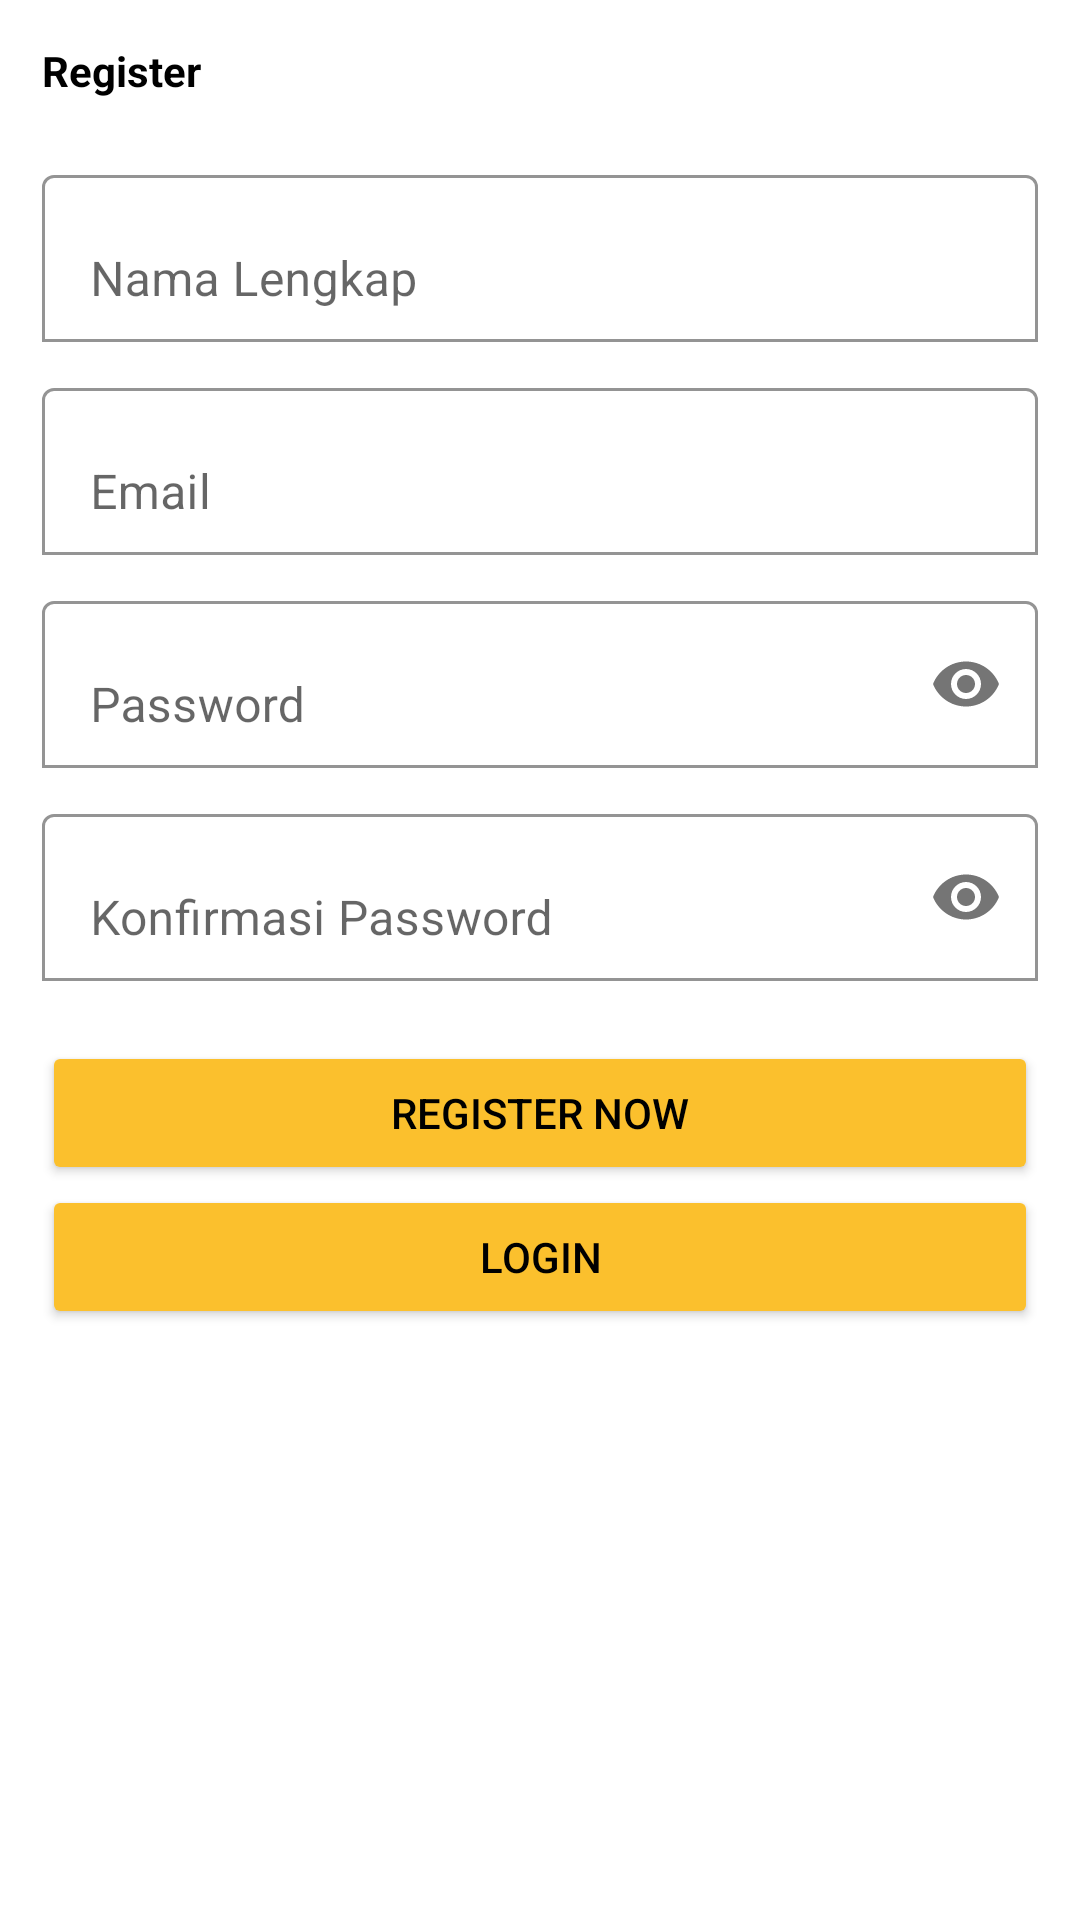

Reconstruct the res/layout file that produces this screen, plus the resources it refers to.
<!-- AndroidManifest.xml: application theme Theme.Rikrik_10119290 -->
<!-- res/layout/activity_register.xml -->
<?xml version="1.0" encoding="utf-8"?>
<ScrollView xmlns:android="http://schemas.android.com/apk/res/android"
    xmlns:app="http://schemas.android.com/apk/res-auto"
    xmlns:tools="http://schemas.android.com/tools"
    android:layout_width="match_parent"
    android:layout_height="match_parent"
    tools:context=".RegisterActivity">
    <LinearLayout
        android:layout_width="match_parent"
        android:layout_height="wrap_content"
        android:orientation="vertical"
        android:padding="14dp">
        <TextView
            android:layout_width="wrap_content"
            android:layout_height="wrap_content"
            android:text="Register"
            android:textColor="@color/black"
            android:textStyle="bold"/>
        <com.google.android.material.textfield.TextInputLayout
            android:layout_width="match_parent"
            android:layout_height="wrap_content"
            android:layout_marginTop="20dp"
            app:boxBackgroundMode="outline"
            app:boxBackgroundColor="@color/white">
            <EditText
                android:id="@+id/name"
                android:layout_width="match_parent"
                android:layout_height="wrap_content"
                android:hint="Nama Lengkap"
                android:inputType="textPersonName"/>
        </com.google.android.material.textfield.TextInputLayout>

        <com.google.android.material.textfield.TextInputLayout
            android:layout_width="match_parent"
            android:layout_height="wrap_content"
            android:layout_marginTop="10dp"
            app:boxBackgroundMode="outline"
            app:boxBackgroundColor="@color/white">
            <EditText
                android:id="@+id/email"
                android:layout_width="match_parent"
                android:layout_height="wrap_content"
                android:hint="Email"
                android:inputType="textEmailAddress"/>
        </com.google.android.material.textfield.TextInputLayout>

        <com.google.android.material.textfield.TextInputLayout
            android:layout_width="match_parent"
            android:layout_height="wrap_content"
            android:layout_marginTop="10dp"
            app:boxBackgroundMode="outline"
            app:boxBackgroundColor="@color/white"
            app:passwordToggleEnabled="true">
            <EditText
                android:id="@+id/password"
                android:layout_width="match_parent"
                android:layout_height="wrap_content"
                android:hint="Password"
                android:inputType="textPassword"/>
        </com.google.android.material.textfield.TextInputLayout>

        <com.google.android.material.textfield.TextInputLayout
            android:layout_width="match_parent"
            android:layout_height="wrap_content"
            android:layout_marginTop="10dp"
            app:boxBackgroundMode="outline"
            app:boxBackgroundColor="@color/white"
            app:passwordToggleEnabled="true">
            <EditText
                android:id="@+id/konf_password"
                android:layout_width="match_parent"
                android:layout_height="wrap_content"
                android:hint="Konfirmasi Password"
                android:inputType="textPassword"/>
        </com.google.android.material.textfield.TextInputLayout>
        <Button
            android:id="@+id/btn_register"
            android:layout_width="match_parent"
            android:layout_height="wrap_content"
            android:layout_marginTop="20dp"
            android:text="Register Now"
            android:backgroundTint="#FBC02D"
            android:textColor="@color/black"/>
        <Button
            android:id="@+id/btn_login"
            android:layout_width="match_parent"
            android:layout_height="wrap_content"
            android:text="Login"
            android:backgroundTint="#FBC02D"
            android:textColor="@color/black"/>

    </LinearLayout>

</ScrollView>
<!-- resources referenced by this layout -->
<resources>
  <style name="Theme.Rikrik_10119290" parent="Theme.MaterialComponents.DayNight.DarkActionBar">
          
          <item name="colorPrimary">@color/purple_500</item>
          <item name="colorPrimaryVariant">@color/purple_700</item>
          <item name="colorOnPrimary">@color/white</item>
          
          <item name="colorSecondary">@color/teal_200</item>
          <item name="colorSecondaryVariant">@color/teal_700</item>
          <item name="colorOnSecondary">@color/black</item>
          
          <item name="android:statusBarColor" tools:targetApi="l">?attr/colorPrimaryVariant</item>
          
      </style>
  <!-- not gathered from this repository: default colours our renderer supplied (Android Studio template values) -->
  <color name="purple_500">#FF6200EE</color>
  <color name="purple_700">#FF3700B3</color>
  <color name="teal_200">#FF03DAC5</color>
  <color name="teal_700">#FF018786</color>
  <color name="black">#FF000000</color>
  <color name="white">#FFFFFFFF</color>
</resources>
